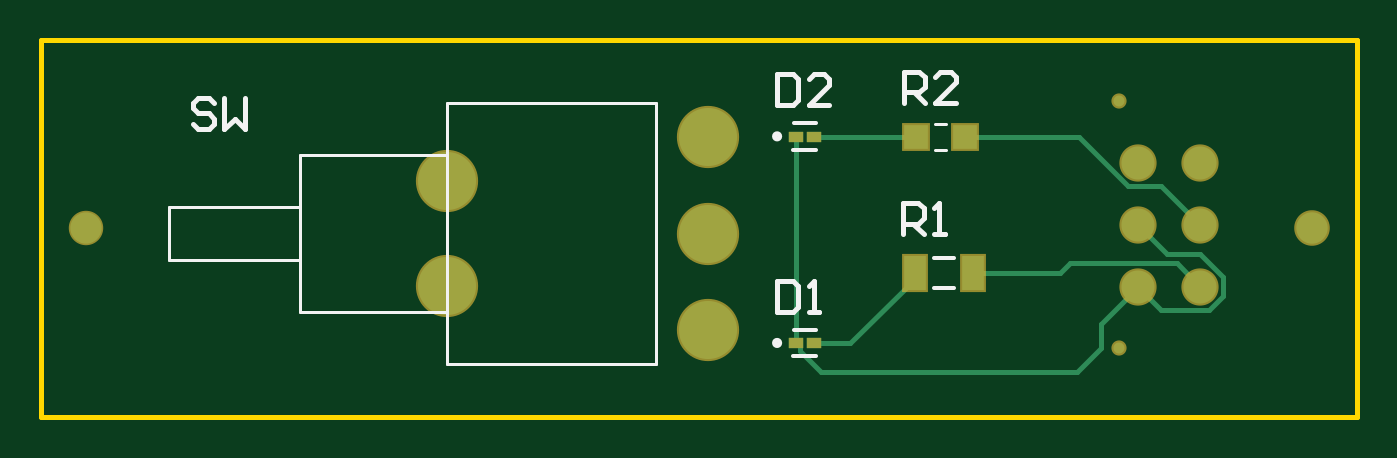
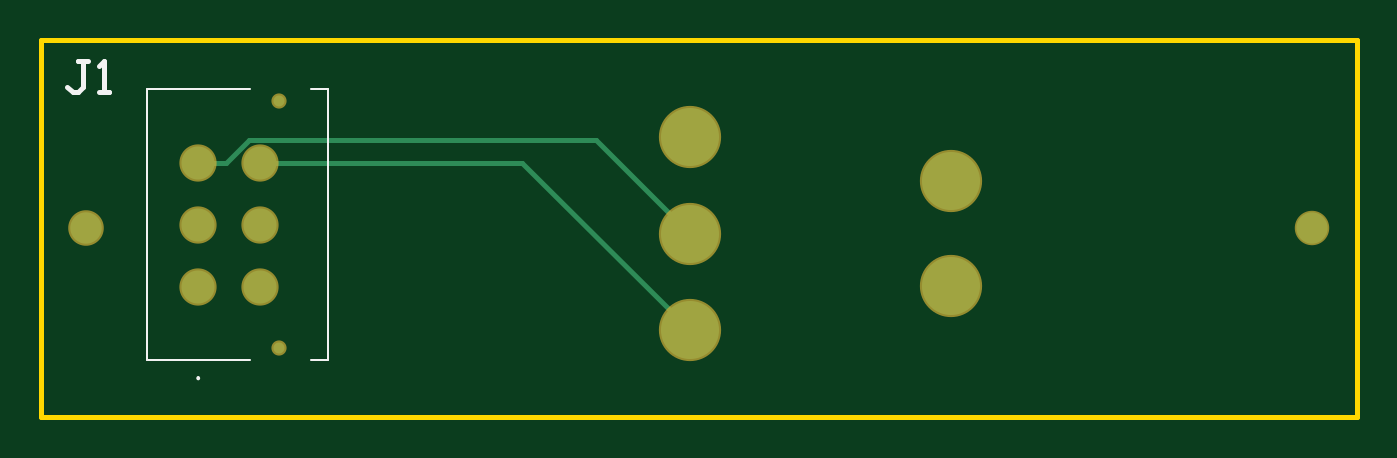
Circuit board: 9 layer files. Board 63.9 x 18.3 mm.
- bottom_copper: Payload_Switch_Board.GBL (934 bytes)
- bottom_silk: Payload_Switch_Board.GBO (760 bytes)
- bottom_mask: Payload_Switch_Board.GBS (683 bytes)
- outline: Payload_Switch_Board.GKO (385 bytes)
- outline: Payload_Switch_Board.GM1 (271 bytes)
- top_copper: Payload_Switch_Board.GTL (1836 bytes)
- top_silk: Payload_Switch_Board.GTO (2191 bytes)
- paste: Payload_Switch_Board.GTP (527 bytes)
- top_mask: Payload_Switch_Board.GTS (939 bytes)

=== bottom_copper: Payload_Switch_Board.GBL ===
G04*
G04 #@! TF.GenerationSoftware,Altium Limited,Altium Designer,21.6.4 (81)*
G04*
G04 Layer_Physical_Order=2*
G04 Layer_Color=16711680*
%FSLAX25Y25*%
%MOIN*%
G70*
G04*
G04 #@! TF.SameCoordinates,40B795BF-6EDD-478F-B4CC-B7A9BF3E8EBB*
G04*
G04*
G04 #@! TF.FilePolarity,Positive*
G04*
G01*
G75*
%ADD13C,0.01000*%
%ADD24C,0.06319*%
%ADD25C,0.02106*%
%ADD26C,0.06000*%
%ADD27C,0.05984*%
%ADD28C,0.11100*%
D13*
X611500Y181500D02*
X661689D01*
X579500Y149500D02*
X611500Y181500D01*
X668177D02*
X673500D01*
X663730Y185947D02*
X668177Y181500D01*
X597447Y185947D02*
X663730D01*
X579500Y168000D02*
X597447Y185947D01*
D24*
X673500Y157878D02*
D03*
Y169689D02*
D03*
Y181500D02*
D03*
X661689Y157878D02*
D03*
Y169689D02*
D03*
Y181500D02*
D03*
D25*
X657988Y146067D02*
D03*
Y193311D02*
D03*
D26*
X695000Y169000D02*
D03*
D27*
X460500D02*
D03*
D28*
X579500Y168000D02*
D03*
Y149500D02*
D03*
Y186500D02*
D03*
X529500Y178000D02*
D03*
Y158000D02*
D03*
M02*

=== bottom_silk: Payload_Switch_Board.GBO ===
G04*
G04 #@! TF.GenerationSoftware,Altium Limited,Altium Designer,21.6.4 (81)*
G04*
G04 Layer_Color=32896*
%FSLAX25Y25*%
%MOIN*%
G70*
G04*
G04 #@! TF.SameCoordinates,40B795BF-6EDD-478F-B4CC-B7A9BF3E8EBB*
G04*
G04*
G04 #@! TF.FilePolarity,Positive*
G04*
G01*
G75*
%ADD13C,0.01000*%
%ADD29C,0.00394*%
D13*
X694500Y200999D02*
X696499D01*
X695500D01*
Y196001D01*
X696499Y195001D01*
X697499D01*
X698499Y196001D01*
X692501Y195001D02*
X690501D01*
X691501D01*
Y200999D01*
X692501Y199999D01*
D29*
X673500Y140555D02*
G03*
X673500Y140161I0J-197D01*
G01*
D02*
G03*
X673500Y140555I0J197D01*
G01*
X648697Y195575D02*
X651847D01*
X648697Y143803D02*
Y195575D01*
Y143803D02*
X651847D01*
X663658Y195575D02*
X683224D01*
Y143803D02*
Y195575D01*
X663658Y143803D02*
X683224D01*
M02*

=== bottom_mask: Payload_Switch_Board.GBS ===
G04*
G04 #@! TF.GenerationSoftware,Altium Limited,Altium Designer,21.6.4 (81)*
G04*
G04 Layer_Color=16711935*
%FSLAX25Y25*%
%MOIN*%
G70*
G04*
G04 #@! TF.SameCoordinates,40B795BF-6EDD-478F-B4CC-B7A9BF3E8EBB*
G04*
G04*
G04 #@! TF.FilePolarity,Negative*
G04*
G01*
G75*
%ADD19C,0.07119*%
%ADD20C,0.02906*%
%ADD21C,0.06800*%
%ADD22C,0.06584*%
%ADD23C,0.11900*%
D19*
X673500Y157878D02*
D03*
Y169689D02*
D03*
Y181500D02*
D03*
X661689Y157878D02*
D03*
Y169689D02*
D03*
Y181500D02*
D03*
D20*
X657988Y146067D02*
D03*
Y193311D02*
D03*
D21*
X695000Y169000D02*
D03*
D22*
X460500D02*
D03*
D23*
X579500Y168000D02*
D03*
Y149500D02*
D03*
Y186500D02*
D03*
X529500Y178000D02*
D03*
Y158000D02*
D03*
M02*

=== outline: Payload_Switch_Board.GKO ===
G04*
G04 #@! TF.GenerationSoftware,Altium Limited,Altium Designer,21.6.4 (81)*
G04*
G04 Layer_Color=16711935*
%FSLAX25Y25*%
%MOIN*%
G70*
G04*
G04 #@! TF.SameCoordinates,40B795BF-6EDD-478F-B4CC-B7A9BF3E8EBB*
G04*
G04*
G04 #@! TF.FilePolarity,Positive*
G04*
G01*
G75*
%ADD13C,0.01000*%
D13*
X452000Y133000D02*
Y205000D01*
Y133000D02*
X703500D01*
Y205000D01*
X452000D02*
X703500D01*
M02*

=== outline: Payload_Switch_Board.GM1 ===
G04*
G04 #@! TF.GenerationSoftware,Altium Limited,Altium Designer,21.6.4 (81)*
G04*
G04 Layer_Color=16711935*
%FSLAX25Y25*%
%MOIN*%
G70*
G04*
G04 #@! TF.SameCoordinates,40B795BF-6EDD-478F-B4CC-B7A9BF3E8EBB*
G04*
G04*
G04 #@! TF.FilePolarity,Positive*
G04*
G01*
G75*
M02*

=== top_copper: Payload_Switch_Board.GTL ===
G04*
G04 #@! TF.GenerationSoftware,Altium Limited,Altium Designer,21.6.4 (81)*
G04*
G04 Layer_Physical_Order=1*
G04 Layer_Color=255*
%FSLAX25Y25*%
%MOIN*%
G70*
G04*
G04 #@! TF.SameCoordinates,40B795BF-6EDD-478F-B4CC-B7A9BF3E8EBB*
G04*
G04*
G04 #@! TF.FilePolarity,Positive*
G04*
G01*
G75*
%ADD13C,0.01000*%
%ADD14R,0.04528X0.04528*%
%ADD15R,0.04331X0.06496*%
%ADD16R,0.02756X0.01968*%
%ADD24C,0.06319*%
%ADD25C,0.02106*%
%ADD26C,0.06000*%
%ADD27C,0.05984*%
%ADD28C,0.11100*%
D13*
X661689Y157878D02*
X666136Y153431D01*
X677947Y156036D02*
Y159720D01*
X675342Y153431D02*
X677947Y156036D01*
X673471Y164196D02*
X677947Y159720D01*
X667182Y164196D02*
X673471D01*
X666136Y153431D02*
X675342D01*
X661689Y169689D02*
X667182Y164196D01*
X669053Y162325D02*
X673500Y157878D01*
X648621Y162325D02*
X669053D01*
X630221Y160500D02*
X646796D01*
X648621Y162325D01*
X654595Y150784D02*
X661689Y157878D01*
X596228Y147000D02*
Y186500D01*
X650400D02*
X659847Y177053D01*
X628532Y186500D02*
X650400D01*
X659847Y177053D02*
X666136D01*
X673500Y169689D01*
X654595Y146095D02*
Y150784D01*
X650000Y141500D02*
X654595Y146095D01*
X601089Y141500D02*
X650000D01*
X597106Y145483D02*
Y146516D01*
Y145483D02*
X601089Y141500D01*
X596228Y147000D02*
X596622D01*
X597106Y146516D01*
X606583Y147000D02*
X619000Y159417D01*
Y160500D01*
X599772Y147000D02*
X606583D01*
X599772Y186500D02*
X619279D01*
D14*
D03*
X628532D02*
D03*
D15*
X630221Y160500D02*
D03*
X619000D02*
D03*
D16*
X599772Y186500D02*
D03*
X596228D02*
D03*
X599772Y147000D02*
D03*
X596228D02*
D03*
D24*
X673500Y157878D02*
D03*
Y169689D02*
D03*
Y181500D02*
D03*
X661689Y157878D02*
D03*
Y169689D02*
D03*
Y181500D02*
D03*
D25*
X657988Y146067D02*
D03*
Y193311D02*
D03*
D26*
X695000Y169000D02*
D03*
D27*
X460500D02*
D03*
D28*
X579500Y168000D02*
D03*
Y149500D02*
D03*
Y186500D02*
D03*
X529500Y178000D02*
D03*
Y158000D02*
D03*
M02*

=== top_silk: Payload_Switch_Board.GTO ===
G04*
G04 #@! TF.GenerationSoftware,Altium Limited,Altium Designer,21.6.4 (81)*
G04*
G04 Layer_Color=65535*
%FSLAX25Y25*%
%MOIN*%
G70*
G04*
G04 #@! TF.SameCoordinates,40B795BF-6EDD-478F-B4CC-B7A9BF3E8EBB*
G04*
G04*
G04 #@! TF.FilePolarity,Positive*
G04*
G01*
G75*
%ADD10C,0.00984*%
%ADD11C,0.00500*%
%ADD12C,0.00787*%
%ADD13C,0.01000*%
D10*
X593177Y186598D02*
G03*
X593177Y186598I-492J0D01*
G01*
Y147098D02*
G03*
X593177Y147098I-492J0D01*
G01*
D11*
X529500Y143000D02*
X569500D01*
Y193000D01*
X529500D02*
X569500D01*
X529500Y183000D02*
Y193000D01*
Y153000D02*
Y183000D01*
Y143000D02*
Y153000D01*
X501500Y183000D02*
X529500D01*
X501500Y173000D02*
Y183000D01*
Y163000D02*
Y173000D01*
Y153000D02*
Y163000D01*
Y153000D02*
X529500D01*
X476500Y173000D02*
X501500D01*
X476500Y163000D02*
Y173000D01*
Y163000D02*
X501500D01*
X622803Y188961D02*
X625008D01*
X622803Y184039D02*
X625008D01*
D12*
X622642Y157646D02*
X626579D01*
X622642Y163354D02*
X626579D01*
X595793Y184014D02*
X600123D01*
X595835Y189059D02*
X600165D01*
X595793Y144514D02*
X600123D01*
X595835Y149559D02*
X600165D01*
D13*
X485000Y192999D02*
X484001Y193999D01*
X482001D01*
X481002Y192999D01*
Y192000D01*
X482001Y191000D01*
X484001D01*
X485000Y190000D01*
Y189001D01*
X484001Y188001D01*
X482001D01*
X481002Y189001D01*
X487000Y193999D02*
Y188001D01*
X488999Y190000D01*
X490998Y188001D01*
Y193999D01*
X616900Y193000D02*
Y198998D01*
X619899D01*
X620899Y197998D01*
Y195999D01*
X619899Y194999D01*
X616900D01*
X618899D02*
X620899Y193000D01*
X626897D02*
X622898D01*
X626897Y196999D01*
Y197998D01*
X625897Y198998D01*
X623898D01*
X622898Y197998D01*
X616700Y167900D02*
Y173898D01*
X619699D01*
X620699Y172898D01*
Y170899D01*
X619699Y169899D01*
X616700D01*
X618699D02*
X620699Y167900D01*
X622698D02*
X624697D01*
X623698D01*
Y173898D01*
X622698Y172898D01*
X592700Y198498D02*
Y192500D01*
X595699D01*
X596699Y193500D01*
Y197498D01*
X595699Y198498D01*
X592700D01*
X602697Y192500D02*
X598698D01*
X602697Y196499D01*
Y197498D01*
X601697Y198498D01*
X599698D01*
X598698Y197498D01*
X592700Y158998D02*
Y153000D01*
X595699D01*
X596699Y154000D01*
Y157998D01*
X595699Y158998D01*
X592700D01*
X598698Y153000D02*
X600697D01*
X599698D01*
Y158998D01*
X598698Y157998D01*
M02*

=== paste: Payload_Switch_Board.GTP ===
G04*
G04 #@! TF.GenerationSoftware,Altium Limited,Altium Designer,21.6.4 (81)*
G04*
G04 Layer_Color=8421504*
%FSLAX25Y25*%
%MOIN*%
G70*
G04*
G04 #@! TF.SameCoordinates,40B795BF-6EDD-478F-B4CC-B7A9BF3E8EBB*
G04*
G04*
G04 #@! TF.FilePolarity,Positive*
G04*
G01*
G75*
%ADD14R,0.04528X0.04528*%
%ADD15R,0.04331X0.06496*%
%ADD16R,0.02756X0.01968*%
D14*
X619279Y186500D02*
D03*
X628532D02*
D03*
D15*
X630221Y160500D02*
D03*
X619000D02*
D03*
D16*
X599772Y186500D02*
D03*
X596228D02*
D03*
X599772Y147000D02*
D03*
X596228D02*
D03*
M02*

=== top_mask: Payload_Switch_Board.GTS ===
G04*
G04 #@! TF.GenerationSoftware,Altium Limited,Altium Designer,21.6.4 (81)*
G04*
G04 Layer_Color=8388736*
%FSLAX25Y25*%
%MOIN*%
G70*
G04*
G04 #@! TF.SameCoordinates,40B795BF-6EDD-478F-B4CC-B7A9BF3E8EBB*
G04*
G04*
G04 #@! TF.FilePolarity,Negative*
G04*
G01*
G75*
%ADD16R,0.02756X0.01968*%
%ADD17R,0.05328X0.05328*%
%ADD18R,0.05131X0.07296*%
%ADD19C,0.07119*%
%ADD20C,0.02906*%
%ADD21C,0.06800*%
%ADD22C,0.06584*%
%ADD23C,0.11900*%
D16*
X599772Y186500D02*
D03*
X596228D02*
D03*
X599772Y147000D02*
D03*
X596228D02*
D03*
D17*
X619279Y186500D02*
D03*
X628532D02*
D03*
D18*
X630221Y160500D02*
D03*
X619000D02*
D03*
D19*
X673500Y157878D02*
D03*
Y169689D02*
D03*
Y181500D02*
D03*
X661689Y157878D02*
D03*
Y169689D02*
D03*
Y181500D02*
D03*
D20*
X657988Y146067D02*
D03*
Y193311D02*
D03*
D21*
X695000Y169000D02*
D03*
D22*
X460500D02*
D03*
D23*
X579500Y168000D02*
D03*
Y149500D02*
D03*
Y186500D02*
D03*
X529500Y178000D02*
D03*
Y158000D02*
D03*
M02*
